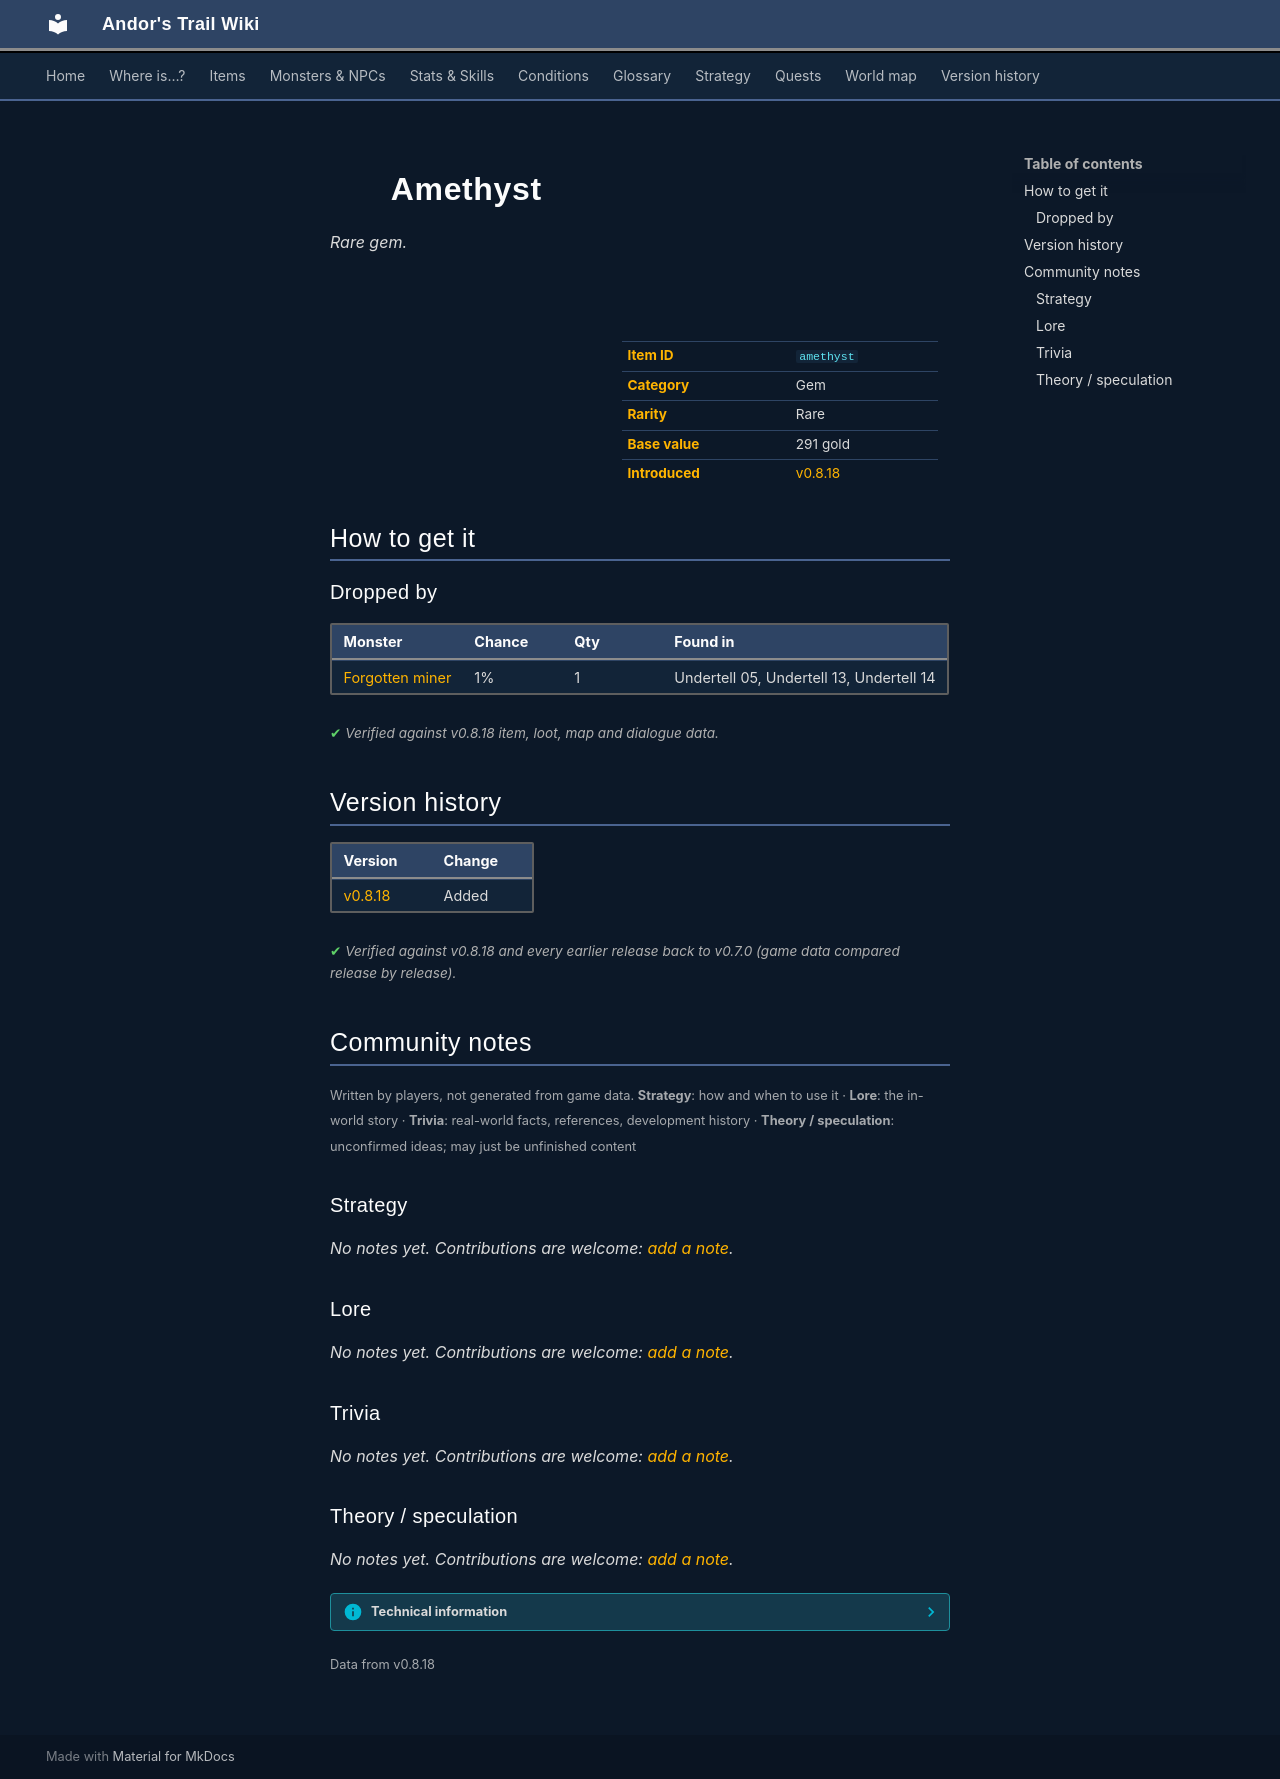

repository: asdfghjkl628/Andor-s-Trail-Wikiiii · page: items/amethyst/index.html · generator: mkdocs

---
description: "Amethyst is a rare gem in Andor's Trail. How to get it: monster drops."
---

# ![](../assets/icons/items/items_newb_611.png){ .sprite } Amethyst

*Rare gem.*

<div class="infobox" markdown>

<p class="ib-img"><img class="sprite" src="../../assets/icons/items/items_newb_611.png" alt=""></p>

| | |
|---|---|
| **Item ID** | `amethyst` |
| **Category** | Gem |
| **Rarity** | Rare |
| **Base value** | 291 gold |
| **Introduced** | [v0.8.18](../versions/0.8.18.md) |

</div>

## How to get it

### Dropped by

| Monster | Chance | Qty | Found in |
|---|---|---|---|
| [Forgotten miner](../monsters/forgotten_miner.md) | 1% | 1 | Undertell 05, Undertell 13, Undertell 14 |


<p class="verified">Verified against v0.8.18 item, loot, map and dialogue data.</p>


## Version history

| Version | Change |
|---|---|
| [v0.8.18](../versions/0.8.18.md) | Added |

<p class="verified">Verified against v0.8.18 and every earlier release back to v0.7.0 (game data compared release by release).</p>


## Community notes

<small>Written by players, not generated from game data. **Strategy**: how and when to use it · **Lore**: the in-world story · **Trivia**: real-world facts, references, development history · **Theory / speculation**: unconfirmed ideas; may just be unfinished content</small>

### Strategy

*No notes yet. Contributions are welcome: [add a note](https://github.com/asdfghjkl628/Andor-s-Trail-Wikiiii/new/main/notes/items?filename=amethyst.md&value=%23%23%20Strategy%0A%0A%3C%21--%20how%20and%20when%20to%20use%20it%20--%3E%0A%0A%23%23%20Lore%0A%0A%3C%21--%20the%20in-world%20story%20--%3E%0A%0A%23%23%20Trivia%0A%0A%3C%21--%20real-world%20facts%2C%20references%2C%20development%20history%20--%3E%0A%0A%23%23%20Theory%20/%20speculation%0A%0A%3C%21--%20unconfirmed%20ideas%3B%20may%20just%20be%20unfinished%20content%20--%3E%0A).*

### Lore

*No notes yet. Contributions are welcome: [add a note](https://github.com/asdfghjkl628/Andor-s-Trail-Wikiiii/new/main/notes/items?filename=amethyst.md&value=%23%23%20Strategy%0A%0A%3C%21--%20how%20and%20when%20to%20use%20it%20--%3E%0A%0A%23%23%20Lore%0A%0A%3C%21--%20the%20in-world%20story%20--%3E%0A%0A%23%23%20Trivia%0A%0A%3C%21--%20real-world%20facts%2C%20references%2C%20development%20history%20--%3E%0A%0A%23%23%20Theory%20/%20speculation%0A%0A%3C%21--%20unconfirmed%20ideas%3B%20may%20just%20be%20unfinished%20content%20--%3E%0A).*

### Trivia

*No notes yet. Contributions are welcome: [add a note](https://github.com/asdfghjkl628/Andor-s-Trail-Wikiiii/new/main/notes/items?filename=amethyst.md&value=%23%23%20Strategy%0A%0A%3C%21--%20how%20and%20when%20to%20use%20it%20--%3E%0A%0A%23%23%20Lore%0A%0A%3C%21--%20the%20in-world%20story%20--%3E%0A%0A%23%23%20Trivia%0A%0A%3C%21--%20real-world%20facts%2C%20references%2C%20development%20history%20--%3E%0A%0A%23%23%20Theory%20/%20speculation%0A%0A%3C%21--%20unconfirmed%20ideas%3B%20may%20just%20be%20unfinished%20content%20--%3E%0A).*

### Theory / speculation

*No notes yet. Contributions are welcome: [add a note](https://github.com/asdfghjkl628/Andor-s-Trail-Wikiiii/new/main/notes/items?filename=amethyst.md&value=%23%23%20Strategy%0A%0A%3C%21--%20how%20and%20when%20to%20use%20it%20--%3E%0A%0A%23%23%20Lore%0A%0A%3C%21--%20the%20in-world%20story%20--%3E%0A%0A%23%23%20Trivia%0A%0A%3C%21--%20real-world%20facts%2C%20references%2C%20development%20history%20--%3E%0A%0A%23%23%20Theory%20/%20speculation%0A%0A%3C%21--%20unconfirmed%20ideas%3B%20may%20just%20be%20unfinished%20content%20--%3E%0A).*


??? info "Technical information"

    | | |
    |---|---|
    | Item ID | `amethyst` |
    | Category ID | `gem` |
    | Icon | `items_newb:611` |
    | Defined in | `res/raw/itemlist_undertell.json` |
    | Loot tables containing it | `forgotten_miner_dl` |

    Raw data:

    ```json
    {
     "id": "amethyst",
     "iconID": "items_newb:611",
     "name": "Amethyst",
     "displaytype": "rare",
     "hasManualPrice": 1,
     "baseMarketCost": 291,
     "category": "gem"
    }
    ```


<small>Data from v0.8.18</small>
